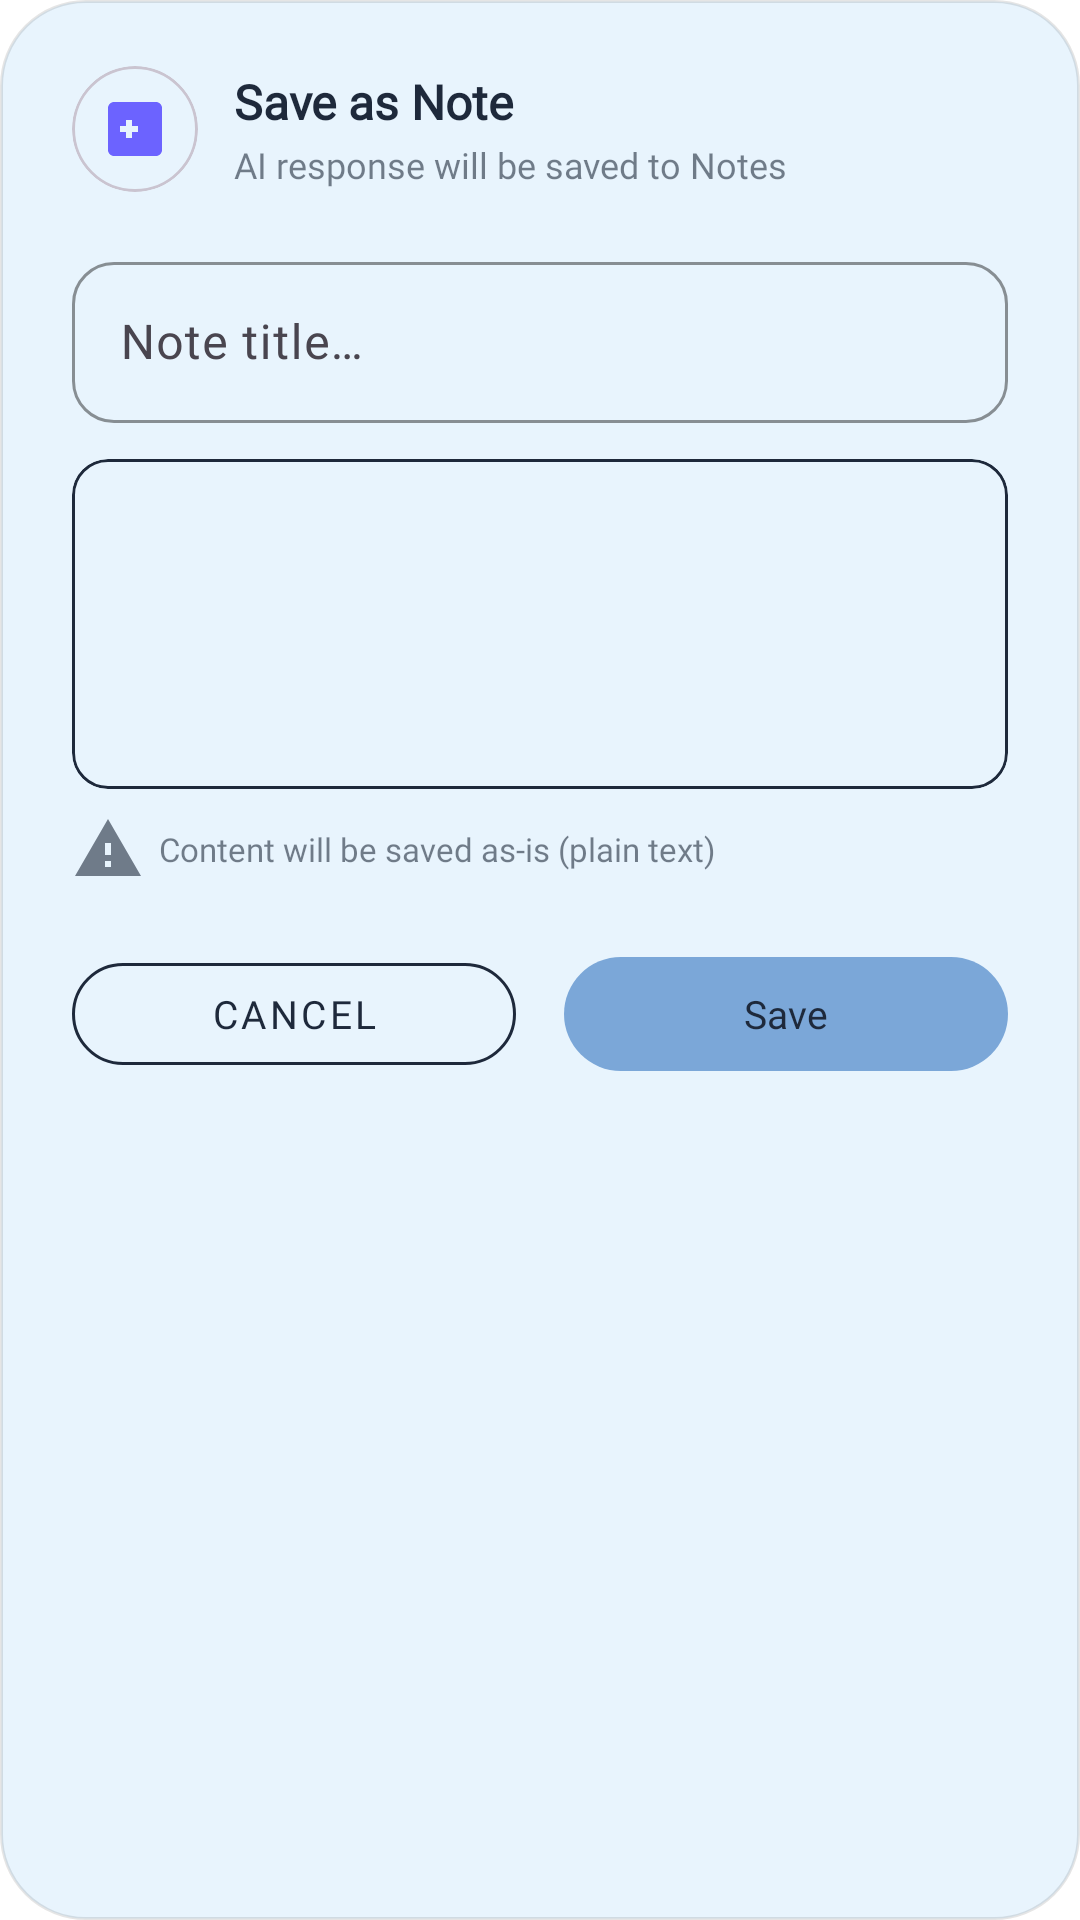

Here is an Android app screen rendered from its layout file. Give the layout XML and the strings, colors and styles it references.
<!-- AndroidManifest.xml: application theme Theme.Kitsune -->
<!-- res/layout/dialog_save_as_note.xml -->
<?xml version="1.0" encoding="utf-8"?>
<LinearLayout xmlns:android="http://schemas.android.com/apk/res/android"
    xmlns:app="http://schemas.android.com/apk/res-auto"
    android:layout_width="match_parent"
    android:layout_height="wrap_content"
    android:orientation="vertical"
    android:background="@drawable/bg_dialog_rounded"
    android:paddingStart="24dp"
    android:paddingEnd="24dp"
    android:paddingTop="22dp"
    android:paddingBottom="20dp">

    
    <LinearLayout
        android:layout_width="match_parent"
        android:layout_height="wrap_content"
        android:orientation="horizontal"
        android:gravity="center_vertical"
        android:layout_marginBottom="18dp">

        <com.google.android.material.card.MaterialCardView
            android:layout_width="42dp"
            android:layout_height="42dp"
            app:cardCornerRadius="21dp"
            app:cardBackgroundColor="?attr/color_2"
            app:cardElevation="0dp"
            android:layout_marginEnd="12dp">

            <ImageView
                android:layout_width="24dp"
                android:layout_height="24dp"
                android:layout_gravity="center"
                android:src="@drawable/ic_save_note"
                android:contentDescription="@null"
                app:tint="#6C63FF" />
        </com.google.android.material.card.MaterialCardView>

        <LinearLayout
            android:layout_width="0dp"
            android:layout_height="wrap_content"
            android:layout_weight="1"
            android:orientation="vertical">

            <TextView
                android:layout_width="wrap_content"
                android:layout_height="wrap_content"
                android:text="@string/dialog_save_note_title"
                android:fontFamily="@font/linottesemibold"
                android:textSize="16sp"
                android:textStyle="bold"
                android:textColor="?attr/text_color"/>

            <TextView
                android:layout_width="wrap_content"
                android:layout_height="wrap_content"
                android:text="@string/dialog_save_note_subtitle"
                android:fontFamily="@font/linottesemibold"
                android:textSize="12sp"
                android:textColor="?attr/text_color"
                android:layout_marginTop="2dp"
                android:alpha="0.6"/>

        </LinearLayout>
    </LinearLayout>

    
    <com.google.android.material.textfield.TextInputLayout
        style="@style/Widget.Material3.TextInputLayout.OutlinedBox"
        android:layout_width="match_parent"
        android:layout_height="wrap_content"
        android:hint="@string/hint_note_title"
        app:boxCornerRadiusBottomEnd="14dp"
        app:boxCornerRadiusBottomStart="14dp"
        app:boxCornerRadiusTopEnd="14dp"
        app:boxCornerRadiusTopStart="14dp"
        app:boxStrokeColor="?attr/color_yellow"
        app:boxBackgroundColor="?attr/color_2"
        app:hintTextColor="?attr/color_yellow"
        app:expandedHintEnabled="true">

        <com.google.android.material.textfield.TextInputEditText
            android:id="@+id/inputNoteTitle"
            android:layout_width="match_parent"
            android:layout_height="wrap_content"
            android:maxLines="1"
            android:paddingTop="16dp"
            android:paddingBottom="16dp"
            android:singleLine="true"
            android:imeOptions="actionDone"
            android:inputType="textCapSentences"
            android:textColor="?attr/text_color"
            android:textColorHint="?attr/text_color"
            android:fontFamily="@font/linottesemibold"/>
    </com.google.android.material.textfield.TextInputLayout>

    
    <com.google.android.material.card.MaterialCardView
        android:layout_width="match_parent"
        android:layout_height="wrap_content"
        android:layout_marginTop="12dp"
        app:cardCornerRadius="12dp"
        app:cardBackgroundColor="?attr/color_2"
        app:cardElevation="0dp"
        app:strokeColor="?attr/text_color"
        app:strokeWidth="1dp">

        <ScrollView
            android:layout_width="match_parent"
            android:layout_height="110dp">

            <TextView
                android:id="@+id/previewNoteContent"
                android:layout_width="match_parent"
                android:layout_height="wrap_content"
                android:padding="12dp"
                android:textSize="12.5sp"
                android:textColor="?attr/text_color"
                android:fontFamily="@font/linottesemibold"
                android:lineSpacingMultiplier="1.4"/>
        </ScrollView>
    </com.google.android.material.card.MaterialCardView>

    
    <TextView
        android:layout_width="match_parent"
        android:layout_height="wrap_content"
        android:layout_marginTop="8dp"
        android:text="@string/dialog_save_note_info"
        android:fontFamily="@font/linottesemibold"
        android:textSize="11sp"
        android:textColor="?attr/text_color"
        android:gravity="center_vertical"
        android:drawablePadding="5dp"
        android:alpha="0.6"
        app:drawableStartCompat="@drawable/ic_warning"
        app:drawableTint="?attr/text_color"/>

    
    <LinearLayout
        android:layout_width="match_parent"
        android:layout_height="wrap_content"
        android:orientation="horizontal"
        android:layout_marginTop="20dp">

        <com.google.android.material.button.MaterialButton
            android:id="@+id/btnSaveNoteCancel"
            android:layout_width="0dp"
            android:layout_height="46dp"
            android:layout_weight="1"
            android:text="@string/action_cancel"
            android:fontFamily="@font/linottesemibold"
            android:textSize="13sp"
            android:layout_marginEnd="8dp"
            android:textColor="?attr/text_color"
            app:strokeColor="?attr/text_color"
            app:cornerRadius="23dp"
            style="@style/Widget.MaterialComponents.Button.OutlinedButton"/>

        <com.google.android.material.button.MaterialButton
            android:id="@+id/btnSaveNoteConfirm"
            android:layout_width="0dp"
            android:layout_height="46dp"
            android:layout_weight="1"
            android:text="@string/action_save_note"
            android:fontFamily="@font/linottesemibold"
            android:textSize="13sp"
            android:layout_marginStart="8dp"
            android:textColor="?attr/text_color"
            app:backgroundTint="?attr/color_4"
            app:cornerRadius="23dp"/>

    </LinearLayout>

</LinearLayout>
<!-- resources referenced by this layout -->
<resources>
  <!-- drawable bg_dialog_rounded (drawable) -->
  <?xml version="1.0" encoding="utf-8"?>
  <shape xmlns:android="http://schemas.android.com/apk/res/android"
      android:shape="rectangle">
  
      <solid android:color="?attr/color_2" />
  
      <corners android:radius="28dp" />
  
      
      <stroke
          android:width="1dp"
          android:color="#1A000000" />
  
  </shape>
  <!-- drawable ic_save_note (drawable) -->
  <vector xmlns:android="http://schemas.android.com/apk/res/android"
      android:width="24dp"
      android:height="24dp"
      android:viewportWidth="24"
      android:viewportHeight="24">
      
      <path
          android:fillColor="@android:color/white"
          android:pathData="M19,3H5C3.9,3 3,3.9 3,5v14c0,1.1 0.9,2 2,2h14c1.1,0 2,-0.9 2,-2V5C21,3.9 20.1,3 19,3z
                            M13,13h-2v2H9v-2H7v-2h2V9h2v2h2V13z"/>
  </vector>
  <!-- drawable ic_warning (drawable) -->
  <?xml version="1.0" encoding="utf-8"?>
  <vector xmlns:android="http://schemas.android.com/apk/res/android"
      android:width="24dp" android:height="24dp"
      android:viewportWidth="24" android:viewportHeight="24">
      <path android:fillColor="#FF000000" android:pathData="M1,21h22L12,2 1,21zM13,18h-2v-2h2v2zm0,-4h-2v-4h2v4z"/>
  </vector>
  <string name="action_cancel">Cancel</string>
  <string name="action_save_note">Save</string>
  <string name="dialog_save_note_info">Content will be saved as-is (plain text)</string>
  <string name="dialog_save_note_subtitle">AI response will be saved to Notes</string>
  <string name="dialog_save_note_title">Save as Note</string>
  <string name="hint_note_title">Note title…</string>
  <style name="Theme.Kitsune" parent="AppTheme">
          <item name="colorPrimary">@color/color_4</item>
          <item name="color_1">@color/color_1</item>
          <item name="color_2">@color/color_2</item>
          <item name="color_3">@color/color_3</item>
          <item name="color_4">@color/color_4</item>
          <item name="android:navigationBarColor">@color/color_1</item>
      </style>
  <style name="AppTheme" parent="Theme.Material3.Light.NoActionBar">
          
          <item name="colorPrimary">@color/md_theme_light_primary</item>
          <item name="colorOnPrimary">@color/md_theme_light_onPrimary</item>
          <item name="colorPrimaryContainer">@color/md_theme_light_primary_container</item>
  
          <item name="colorSecondary">@color/md_theme_light_secondary</item>
          <item name="colorOnSecondary">@color/md_theme_light_onSecondary</item>
          <item name="colorSecondaryContainer">@color/md_theme_light_secondary_container</item>
  
          <item name="colorTertiary">@color/md_theme_light_tertiary</item>
          <item name="colorOnTertiary">@color/md_theme_light_onTertiary</item>
          <item name="colorTertiaryContainer">@color/md_theme_light_tertiary_container</item>
  
          <item name="colorSurface">@color/md_theme_light_surface</item>
          <item name="colorOnSurface">@color/md_theme_light_onSurface</item>
  
          <item name="android:windowBackground">@color/md_theme_light_background</item>
          <item name="colorOnBackground">@color/md_theme_light_onBackground</item>
  
          <item name="colorError">@color/md_theme_light_error</item>
          <item name="colorOnError">@color/md_theme_light_onError</item>
  
          
          <item name="android:fontFamily">sans-serif</item>
      </style>
  <color name="color_4">#7BA7D8</color>
  <color name="color_1">#FFFFFF</color>
  <color name="color_2">#E8F4FD</color>
  <color name="color_3">#B8D4F1</color>
</resources>
